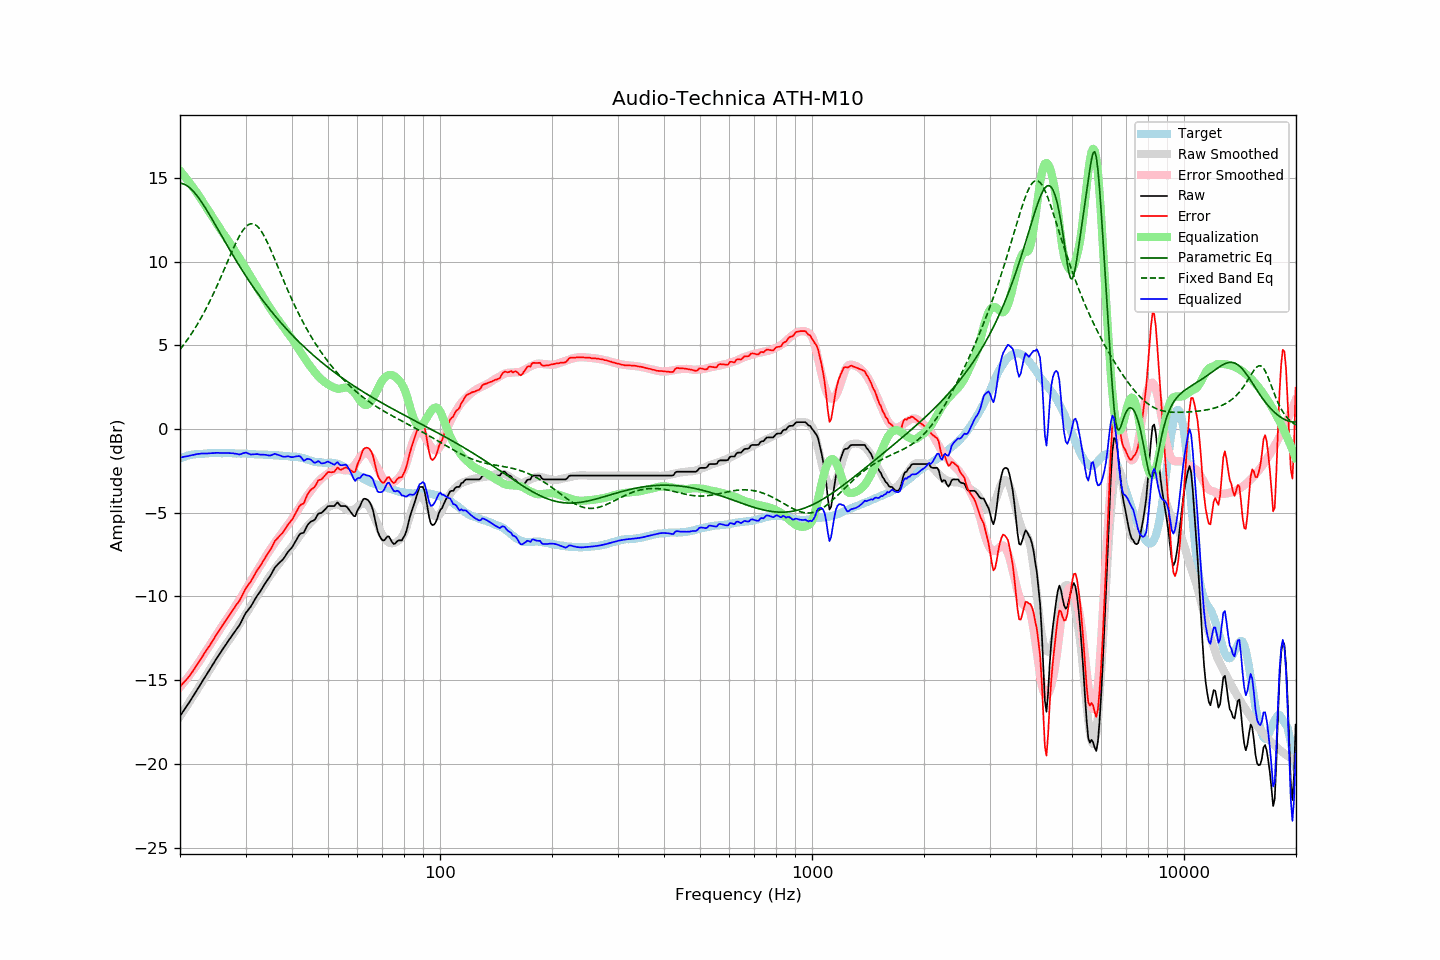

The file beside this chart, header and first rows:
frequency, raw, error, smoothed, error_smoothed, equalization, parametric_eq, fixed_band_eq, equalized_raw, equalized_smoothed, target
20.00, -17.14, -15.39, -17.16, -15.42, 15.42, 14.68, 4.74, -1.72, -1.74, -1.76
20.20, -17.00, -15.29, -17.01, -15.31, 15.31, 14.67, 4.86, -1.70, -1.71, -1.72
20.40, -16.86, -15.18, -16.87, -15.19, 15.19, 14.64, 4.99, -1.67, -1.68, -1.69
20.61, -16.73, -15.07, -16.72, -15.07, 15.07, 14.60, 5.12, -1.66, -1.65, -1.66
20.81, -16.58, -14.97, -16.58, -14.95, 14.95, 14.55, 5.25, -1.63, -1.63, -1.62
21.02, -16.44, -14.87, -16.43, -14.82, 14.82, 14.48, 5.38, -1.62, -1.60, -1.58
21.23, -16.29, -14.73, -16.28, -14.70, 14.70, 14.41, 5.52, -1.60, -1.58, -1.57
21.44, -16.14, -14.60, -16.13, -14.57, 14.57, 14.32, 5.67, -1.57, -1.56, -1.55
21.66, -16.00, -14.47, -15.98, -14.44, 14.44, 14.22, 5.81, -1.56, -1.54, -1.53
21.87, -15.84, -14.32, -15.83, -14.31, 14.31, 14.12, 5.97, -1.54, -1.53, -1.52
22.09, -15.68, -14.18, -15.68, -14.17, 14.17, 14.00, 6.12, -1.51, -1.51, -1.51
22.31, -15.52, -14.02, -15.53, -14.03, 14.03, 13.88, 6.28, -1.49, -1.50, -1.51
22.54, -15.38, -13.88, -15.38, -13.89, 13.89, 13.75, 6.45, -1.49, -1.49, -1.50
22.76, -15.21, -13.73, -15.22, -13.74, 13.74, 13.61, 6.61, -1.47, -1.48, -1.49
22.99, -15.05, -13.57, -15.06, -13.59, 13.59, 13.47, 6.79, -1.46, -1.47, -1.49
23.22, -14.90, -13.43, -14.91, -13.44, 13.44, 13.32, 6.96, -1.46, -1.47, -1.48
23.45, -14.75, -13.29, -14.75, -13.29, 13.29, 13.16, 7.15, -1.46, -1.46, -1.47
23.69, -14.61, -13.15, -14.60, -13.14, 13.14, 13.01, 7.33, -1.47, -1.46, -1.46
23.92, -14.45, -13.01, -14.44, -12.99, 12.99, 12.85, 7.52, -1.46, -1.45, -1.45
24.16, -14.29, -12.86, -14.29, -12.84, 12.84, 12.69, 7.72, -1.45, -1.45, -1.44
24.40, -14.13, -12.71, -14.13, -12.69, 12.69, 12.52, 7.92, -1.44, -1.44, -1.43
24.65, -13.99, -12.55, -13.98, -12.54, 12.54, 12.36, 8.12, -1.44, -1.44, -1.44
24.89, -13.82, -12.38, -13.83, -12.39, 12.39, 12.19, 8.33, -1.43, -1.44, -1.44
25.14, -13.67, -12.24, -13.68, -12.24, 12.24, 12.02, 8.54, -1.43, -1.44, -1.44
25.39, -13.52, -12.08, -13.53, -12.10, 12.10, 11.85, 8.75, -1.43, -1.44, -1.44
25.65, -13.39, -11.95, -13.39, -11.95, 11.95, 11.69, 8.97, -1.44, -1.44, -1.44
25.91, -13.24, -11.78, -13.24, -11.80, 11.80, 11.52, 9.19, -1.44, -1.44, -1.46
26.16, -13.09, -11.65, -13.10, -11.65, 11.65, 11.35, 9.42, -1.44, -1.44, -1.45
26.43, -12.96, -11.51, -12.96, -11.51, 11.51, 11.18, 9.64, -1.44, -1.44, -1.45
26.69, -12.81, -11.37, -12.82, -11.37, 11.37, 11.02, 9.87, -1.44, -1.45, -1.45
26.96, -12.67, -11.22, -12.69, -11.23, 11.23, 10.85, 10.09, -1.43, -1.45, -1.45
27.23, -12.54, -11.09, -12.55, -11.09, 11.09, 10.69, 10.31, -1.44, -1.45, -1.45
27.50, -12.40, -10.95, -12.40, -10.95, 10.95, 10.52, 10.53, -1.45, -1.45, -1.45
27.77, -12.25, -10.80, -12.25, -10.80, 10.80, 10.36, 10.75, -1.45, -1.46, -1.46
28.05, -12.12, -10.67, -12.11, -10.65, 10.65, 10.20, 10.96, -1.47, -1.46, -1.46
28.33, -11.98, -10.51, -11.96, -10.50, 10.50, 10.04, 11.16, -1.48, -1.46, -1.48
28.62, -11.86, -10.39, -11.81, -10.35, 10.35, 9.89, 11.35, -1.51, -1.46, -1.47
28.90, -11.72, -10.26, -11.66, -10.20, 10.20, 9.73, 11.53, -1.52, -1.46, -1.47
29.19, -11.54, -10.07, -11.51, -10.04, 10.04, 9.58, 11.70, -1.50, -1.47, -1.48
29.48, -11.34, -9.88, -11.36, -9.89, 9.89, 9.43, 11.84, -1.46, -1.47, -1.47
29.78, -11.16, -9.69, -11.20, -9.73, 9.73, 9.28, 11.97, -1.43, -1.48, -1.47
30.08, -10.98, -9.51, -11.05, -9.57, 9.57, 9.13, 12.08, -1.41, -1.48, -1.47
30.38, -10.86, -9.37, -10.89, -9.41, 9.41, 8.98, 12.16, -1.45, -1.49, -1.49
30.68, -10.73, -9.25, -10.74, -9.25, 9.25, 8.84, 12.22, -1.49, -1.49, -1.49
30.99, -10.62, -9.12, -10.58, -9.09, 9.09, 8.69, 12.25, -1.53, -1.49, -1.50
31.30, -10.45, -8.95, -10.42, -8.93, 8.93, 8.55, 12.26, -1.52, -1.50, -1.50
31.61, -10.28, -8.79, -10.27, -8.77, 8.77, 8.41, 12.23, -1.52, -1.50, -1.50
31.93, -10.12, -8.60, -10.12, -8.61, 8.61, 8.28, 12.19, -1.50, -1.51, -1.52
32.24, -9.96, -8.44, -9.98, -8.46, 8.46, 8.14, 12.11, -1.50, -1.51, -1.53
32.57, -9.83, -8.30, -9.83, -8.31, 8.31, 8.01, 12.01, -1.52, -1.52, -1.53
32.89, -9.69, -8.17, -9.68, -8.15, 8.15, 7.88, 11.89, -1.54, -1.53, -1.53
33.22, -9.53, -8.01, -9.53, -8.00, 8.00, 7.75, 11.74, -1.54, -1.53, -1.53
33.55, -9.37, -7.84, -9.37, -7.84, 7.84, 7.62, 11.58, -1.54, -1.54, -1.54
33.89, -9.21, -7.68, -9.21, -7.67, 7.67, 7.49, 11.40, -1.54, -1.54, -1.54
34.23, -9.08, -7.54, -9.06, -7.51, 7.51, 7.37, 11.21, -1.56, -1.54, -1.54
34.57, -8.94, -7.40, -8.91, -7.36, 7.36, 7.24, 11.01, -1.58, -1.55, -1.55
34.92, -8.81, -7.25, -8.77, -7.22, 7.22, 7.12, 10.80, -1.59, -1.56, -1.56
35.27, -8.64, -7.08, -8.63, -7.07, 7.07, 7.00, 10.58, -1.56, -1.56, -1.56
35.62, -8.46, -6.89, -8.50, -6.93, 6.93, 6.88, 10.35, -1.52, -1.56, -1.57
35.97, -8.27, -6.70, -8.36, -6.79, 6.79, 6.77, 10.12, -1.48, -1.57, -1.58
... 635 more rows
